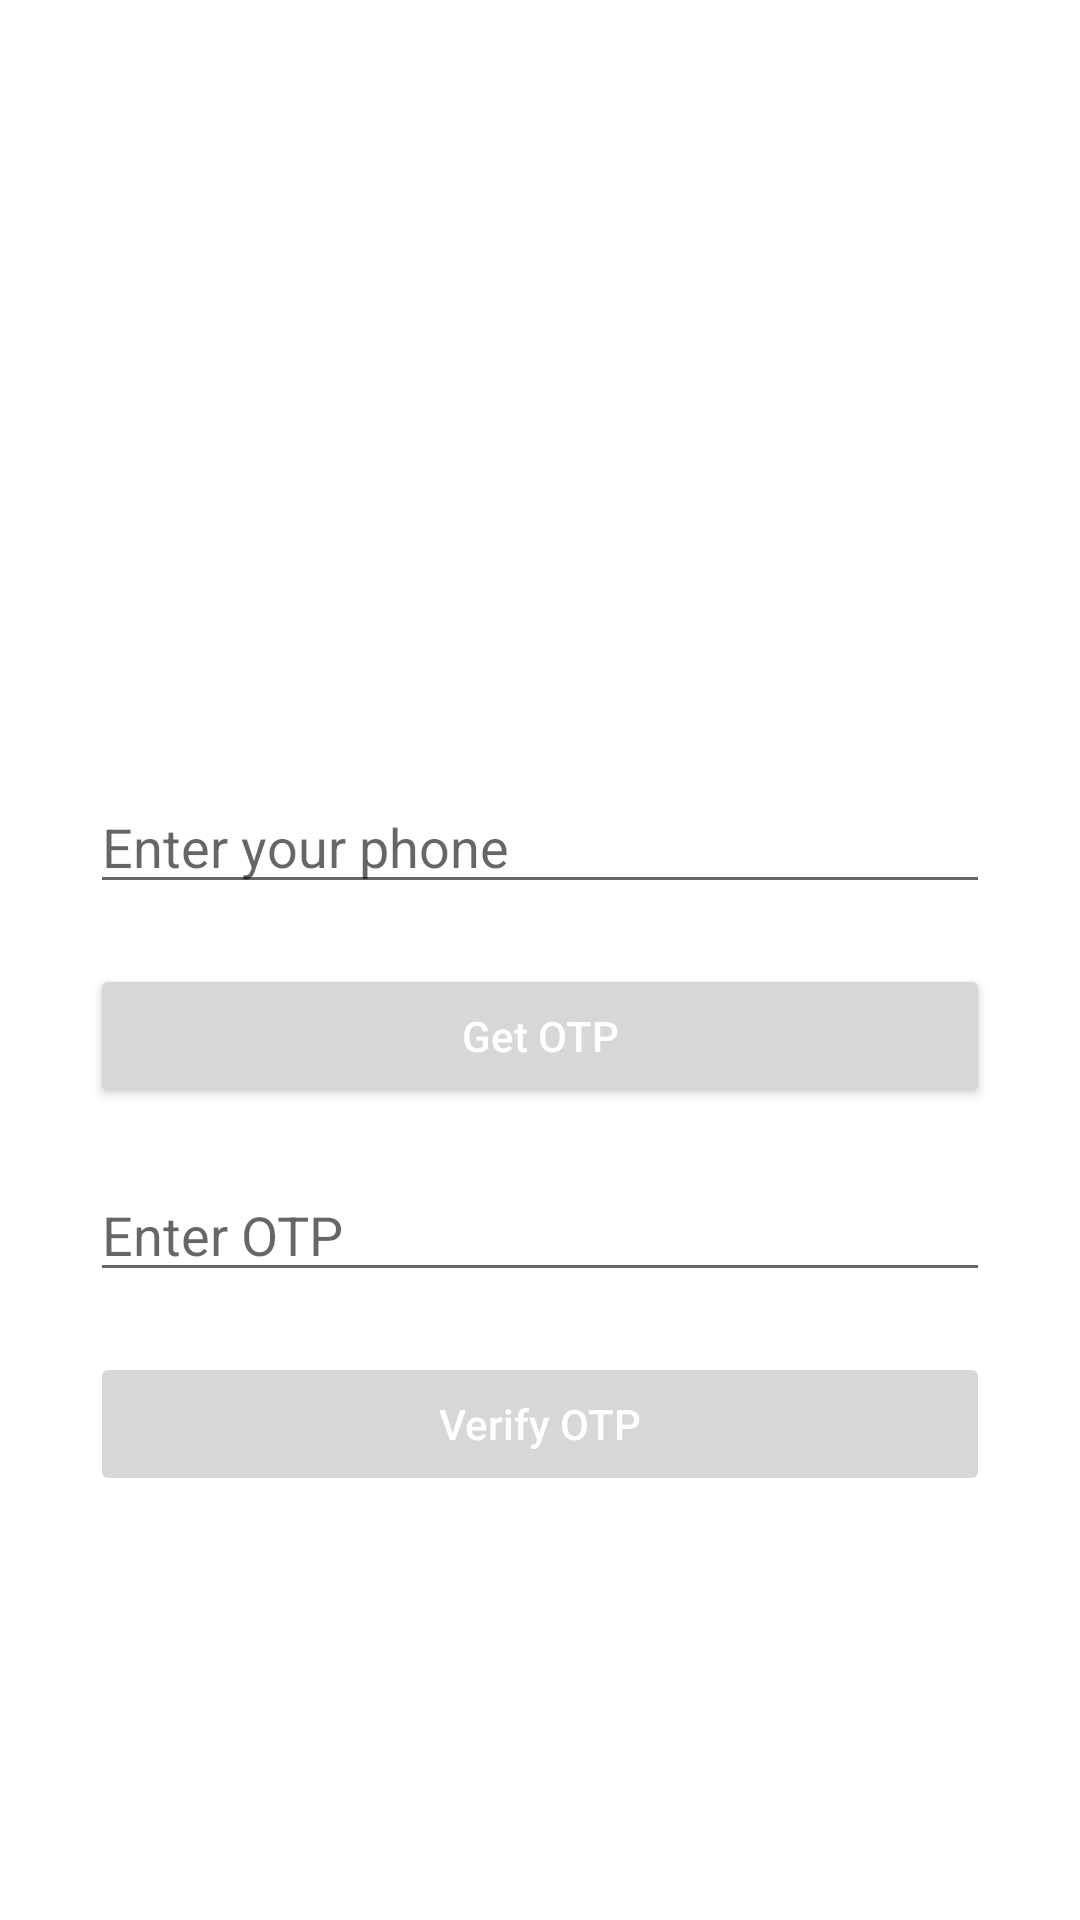

Android layout source for this screen:
<!-- AndroidManifest.xml: application theme Theme.OxygenScanner -->
<!-- res/layout/activity_login.xml -->
<?xml version="1.0" encoding="utf-8"?>
<androidx.constraintlayout.widget.ConstraintLayout xmlns:android="http://schemas.android.com/apk/res/android"
    xmlns:app="http://schemas.android.com/apk/res-auto"
    xmlns:tools="http://schemas.android.com/tools"
    android:id="@+id/container"
    android:layout_width="match_parent"
    android:layout_height="match_parent"
    >
    

    <androidx.constraintlayout.widget.ConstraintLayout
        android:layout_width="match_parent"
        android:layout_height="match_parent"
        app:layout_constraintBottom_toBottomOf="parent"
        app:layout_constraintEnd_toEndOf="parent"
        app:layout_constraintStart_toStartOf="parent"
        app:layout_constraintTop_toTopOf="parent"
        android:padding="20dp"
        android:gravity="center">

        <ImageView
            android:id="@+id/img_oxymeter"
            android:layout_width="200dp"
            android:layout_height="200dp"
            android:layout_marginTop="10dp"
            android:src="@drawable/ic_oxymeter_background"
            app:layout_constraintEnd_toEndOf="parent"
            app:layout_constraintStart_toStartOf="parent"
            app:layout_constraintTop_toTopOf="parent" />

        <RelativeLayout
            android:layout_width="wrap_content"
            android:layout_height="wrap_content"
            app:layout_constraintEnd_toEndOf="@+id/img_oxymeter"
            app:layout_constraintStart_toStartOf="@+id/img_oxymeter"
            app:layout_constraintTop_toBottomOf="@+id/img_oxymeter"
            android:layout_marginTop="20dp"
            tools:context=".MainActivity">

            
            <EditText
                android:id="@+id/idEdtPhoneNumber"
                android:layout_width="match_parent"
                android:layout_height="wrap_content"
                android:layout_centerHorizontal="true"
                android:layout_margin="10dp"
                android:hint="Enter your phone"
                android:importantForAutofill="no"
                android:inputType="phone" />

            
            <Button
                android:id="@+id/btnGetOtp"
                android:layout_width="match_parent"
                android:layout_height="wrap_content"
                android:layout_below="@id/idEdtPhoneNumber"
                android:layout_margin="10dp"
                android:text="Get OTP"
                android:textColor="@color/white"
                android:textAllCaps="false" />

            
            <EditText
                android:id="@+id/idEdtOtp"
                android:layout_width="match_parent"
                android:layout_height="wrap_content"
                android:layout_below="@id/btnGetOtp"
                android:layout_margin="10dp"
                android:hint="Enter OTP"
                android:importantForAutofill="no"
                android:inputType="phone" />

            
            <Button
                android:id="@+id/idBtnVerify"
                android:layout_width="match_parent"
                android:layout_height="wrap_content"
                android:layout_below="@id/idEdtOtp"
                android:layout_margin="10dp"
                android:text="Verify OTP"
                android:textColor="@color/white"
                android:enabled="false"
                android:textAllCaps="false" />

        </RelativeLayout>


    </androidx.constraintlayout.widget.ConstraintLayout>
</androidx.constraintlayout.widget.ConstraintLayout>
<!-- resources referenced by this layout -->
<resources>
  <color name="white">#FFFFFFFF</color>
  <style name="Theme.OxygenScanner" parent="Theme.MaterialComponents.DayNight.DarkActionBar">
          
          <item name="colorPrimary">#3FC1C9</item>
          <item name="colorPrimaryVariant">#364F6B</item>
          <item name="colorOnPrimary">#3FC1C9</item>
  
          
          <item name="android:statusBarColor" tools:targetApi="l">?attr/colorPrimaryVariant</item>
          
          <item name="actionBarStyle">@style/AppTheme.ActionBar</item>
      </style>
  <style name="AppTheme.ActionBar" parent="Widget.AppCompat.Light.ActionBar">
          <item name="android:titleTextStyle">@style/AppTheme.ActionBar.TitleText</item>
          <item name="titleTextStyle">@style/AppTheme.ActionBar.TitleText</item>
          <item name="background">?attr/colorPrimary</item>
          <item name="android:height">150dp</item>
          <item name="height">60dp</item>
      </style>
  <style name="AppTheme.ActionBar.TitleText" parent="TextAppearance.AppCompat.Widget.ActionBar.Title">
          <item name="android:textSize">15sp</item>
          <item name="android:textColor">?attr/colorAccent</item>
      </style>
</resources>
